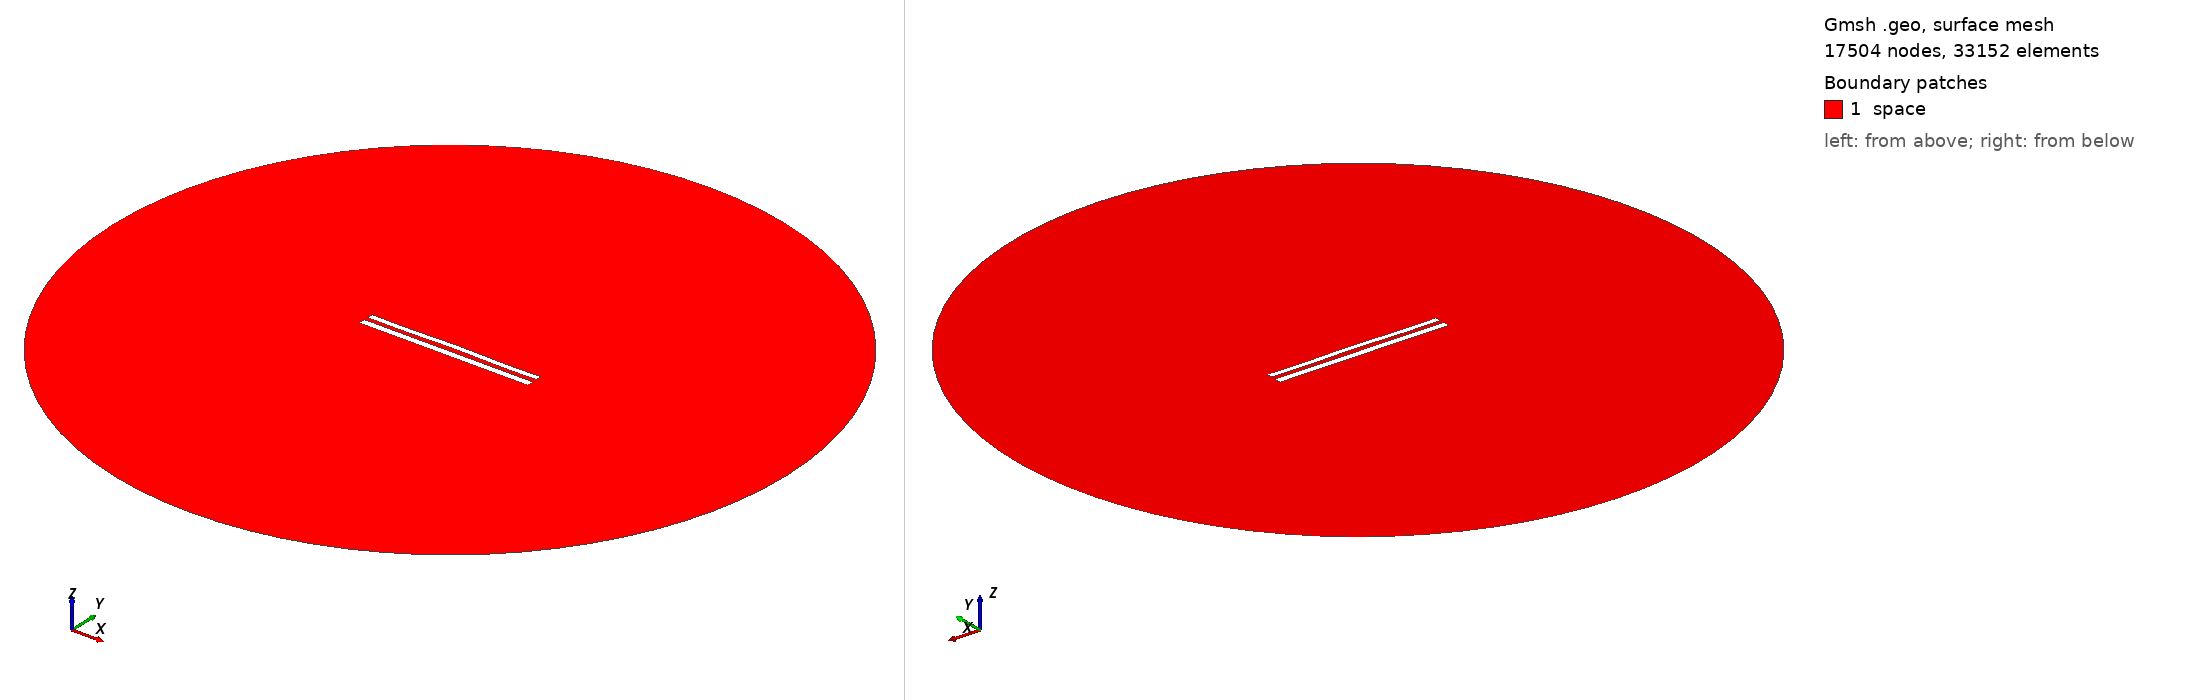

Gmsh geometry script, surface-meshed: 17504 nodes, 33152 surface elements. Boundary patches (legend numbers): 1 space. Left view from above one corner, right view from below the opposite corner. Legend entries are the model's physical surfaces. The drawing asked Gmsh for element sizes between 1% and 20% of the model's largest extent; the script's own settings can give other sizes.

=== 1210.geo (drawn) ===
//---------------------------------------
// Geometry kernel
//---------------------------------------

SetFactory("OpenCASCADE");



//---------------------------------------
// Parameters of the geometry
//---------------------------------------

// Overetch of the upper plate
overetch = 0.25;

// Distance between the plates
distance = 2.5;

// Discretization over the x axis (for the deformation)
nx = 50; 

// Length of the plate
L = 100 - overetch; 

// Number of modes
n = 4; 

// 1st mode coefficient
coeff(1) = 0.15;
beta(1) = 0.596864 * 3.1415926535 / L;

// 2nd mode coefficient
coeff(2) = 0.15;
beta(2) = 1.49418 * 3.1415926535 / L;

// 3rd mode coefficient
coeff(3) = 0.0;
beta(3) = 2.50025 * 3.1415926535 / L;

// 4th mode coefficient
coeff(4) = -0.15;
beta(4) = 3.49999 * 3.1415926535 / L;



//---------------------------------------
// Upper plate (deformed rectangle)
//---------------------------------------

// Coordiantes of the upper plate
xmin = -50;
xmax = 50 - overetch;

// Height of the upper plate
yheight = 4 - 2 * overetch;

// Indexes of the points
UpperID[] = {};
LowerID[] = {};
LeftID[] = {};
RightID[] = {};

// Point index
p = 1;

// Horizontal edges
For i In {1:nx}
    x = xmin + (i-1)*(xmax - xmin)/(nx-1);

    y_bottom = distance / 2 + overetch;
    For j In {1:n}
        C = (Cosh(beta(j)*L) + Cos(beta(j)*L)) / (Sinh(beta(j)*L) + Sin(beta(j)*L));
        y_bottom  = y_bottom + coeff(j) * (Cosh(beta(j)*(x+50)) - Cos(beta(j)*(x+50)) - C * (Sinh(beta(j)*(x+50)) - Sin(beta(j)*(x+50))));
    EndFor

    y_top = y_bottom + yheight;

    Point(p) = {x, y_top, 0, 1.0};
    UpperID[i] = p;
    p = p + 1;

    Point(p) = {x, y_bottom, 0, 1.0};
    LowerID[i] = p;
    p = p + 1;
EndFor

// Create point lists
UpperPts[] = {}; LowerPts[] = {};
For i In {1:nx}
  UpperPts[] += {UpperID[i]};
  LowerPts[] += {LowerID[i]};
EndFor

// Build splines
Spline(1) = {UpperPts[]};
Spline(2) = {LowerPts[]};
Line(3) = {LowerPts[nx-1], UpperPts[nx-1]};
Line(4) = {LowerPts[0], UpperPts[0]};

// Build the plane surface
Curve Loop(1) = {2, 3, -1, -4};
Plane Surface(1) = {1};



//---------------------------------------
// Lower plate (rectangle)
//---------------------------------------

// Vertices
Point(1001) = {-50, -1, 0, 1.0};
Point(1002) = { 50, -1, 0, 1.0};
Point(1003) = { 50,  -5, 0, 1.0};
Point(1004) = {-50,  -5, 0, 1.0};

// Edges
Line(5) = {1001, 1002};
Line(6) = {1002, 1003};
Line(7) = {1003, 1004};
Line(8) = {1004, 1001};

// Plane surface
Line Loop(2) = {5, 6, 7, 8};
Plane Surface(2) = {2}; 



//---------------------------------------
// Outer (fictious) boundary
//---------------------------------------

// Points
Point(1005) = {0, 0, 0};       // Center
Point(1006) = {200, 0, 0};     // Start point
Point(1007) = {0, 200, 0};     // 90 degrees
Point(1008) = {-200, 0, 0};    // 180 degrees
Point(1009) = {0, -200, 0};    // 270 degrees

// Circle arcs (each needs start, center, end)
Circle(9) = {1006, 1005, 1007};
Circle(10) = {1007, 1005, 1008};
Circle(11) = {1008, 1005, 1009};
Circle(12) = {1009, 1005, 1006};

// Plane surface for the entire domain
Curve Loop(3) = {9, 10, 11, 12};
Surface(3) = {3};

// Subtract the plates from the whole domain to obtain the actual domain where we want to solve the equations
BooleanDifference{ Surface{3}; Delete; }{ Surface{1}; Surface{2}; Delete; }




//---------------------------------------
// Transfinite Lines/Curves
//---------------------------------------

// Set the number of points on the boundaries
r = 12;
d = 0.15;

// Plates
Transfinite Curve {1} = 50*r/4 Using Progression 1;
Transfinite Line {2} = 50*r Using Progression 1;
Transfinite Curve {3, 4} = 2*r Using Progression 1+d;
Transfinite Line {5} = 50*r Using Progression 1;
Transfinite Line {7} = 50*r/4 Using Progression 1;
Transfinite Line {6} = 2*r Using Progression 1+d;
Transfinite Line {8} = 2*r Using Progression 1-d;

// Outer boundary
Transfinite Line {9, 10, 11, 12} = 20 Using Progression 1;



//---------------------------------------
// Physical groups
//---------------------------------------                

// Physical curves (boundaries)
Physical Line("force_segment", 10) = {2};
Physical Line("upper_plate", 11) = {1, 3, 4};
Physical Line("lower_plate", 12) = {5, 6, 7, 8};
Physical Line("boundary", 20) = {9, 10, 11, 12};

// Physical Surfaces
Physical Surface("space", 30) = {3};



//---------------------------------------
// 6. Generate the Mesh
//---------------------------------------

// 2D mesh generation
Mesh 2;
